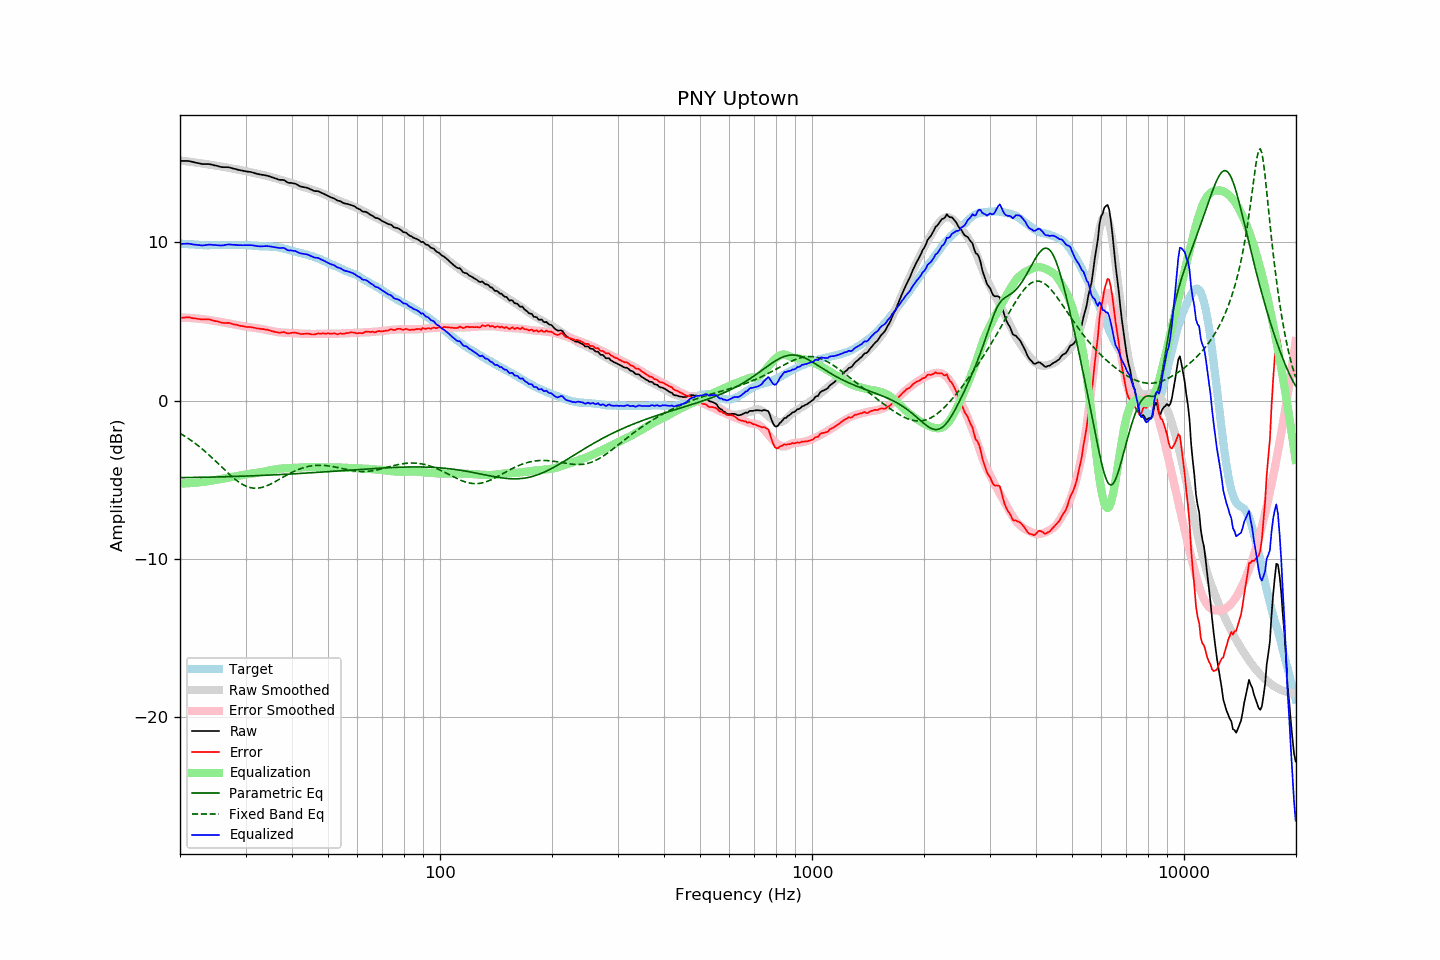

Source data for this figure (header and first rows):
frequency, raw, error, smoothed, error_smoothed, equalization, parametric_eq, fixed_band_eq, equalized_raw, equalized_smoothed, target
20.00, 15.16, 5.23, 15.19, 5.25, -5.25, -4.88, -2.08, 9.91, 9.94, 9.93
20.20, 15.16, 5.24, 15.18, 5.25, -5.25, -4.88, -2.14, 9.91, 9.93, 9.92
20.40, 15.16, 5.25, 15.17, 5.25, -5.25, -4.88, -2.20, 9.91, 9.92, 9.91
20.61, 15.16, 5.25, 15.15, 5.24, -5.24, -4.87, -2.26, 9.92, 9.91, 9.91
20.81, 15.16, 5.27, 15.14, 5.24, -5.24, -4.87, -2.32, 9.92, 9.90, 9.89
21.02, 15.16, 5.27, 15.13, 5.23, -5.23, -4.87, -2.39, 9.93, 9.89, 9.89
21.23, 15.14, 5.26, 15.11, 5.23, -5.23, -4.87, -2.46, 9.91, 9.88, 9.88
21.44, 15.12, 5.23, 15.10, 5.22, -5.22, -4.87, -2.53, 9.90, 9.88, 9.89
21.66, 15.09, 5.21, 15.08, 5.21, -5.21, -4.87, -2.60, 9.88, 9.87, 9.88
21.87, 15.07, 5.20, 15.07, 5.20, -5.20, -4.87, -2.68, 9.87, 9.86, 9.87
22.09, 15.05, 5.19, 15.06, 5.20, -5.20, -4.86, -2.75, 9.85, 9.86, 9.86
22.31, 15.03, 5.17, 15.04, 5.19, -5.19, -4.86, -2.83, 9.84, 9.85, 9.86
22.54, 15.01, 5.16, 15.02, 5.17, -5.17, -4.86, -2.91, 9.84, 9.85, 9.85
22.76, 14.98, 5.14, 15.01, 5.16, -5.16, -4.86, -3.00, 9.82, 9.85, 9.84
22.99, 14.96, 5.13, 14.99, 5.15, -5.15, -4.86, -3.08, 9.81, 9.84, 9.83
23.22, 14.96, 5.14, 14.98, 5.14, -5.14, -4.85, -3.17, 9.82, 9.84, 9.82
23.45, 14.96, 5.13, 14.96, 5.13, -5.13, -4.85, -3.26, 9.83, 9.83, 9.83
23.69, 14.96, 5.14, 14.95, 5.11, -5.11, -4.85, -3.35, 9.85, 9.83, 9.82
23.92, 14.96, 5.14, 14.93, 5.10, -5.10, -4.85, -3.44, 9.86, 9.83, 9.82
24.16, 14.94, 5.11, 14.91, 5.08, -5.08, -4.85, -3.53, 9.86, 9.83, 9.83
24.40, 14.92, 5.08, 14.90, 5.06, -5.06, -4.84, -3.63, 9.86, 9.83, 9.84
24.65, 14.89, 5.05, 14.88, 5.05, -5.05, -4.84, -3.72, 9.84, 9.83, 9.84
24.89, 14.87, 5.03, 14.87, 5.03, -5.03, -4.84, -3.82, 9.84, 9.83, 9.84
25.14, 14.85, 5.02, 14.85, 5.02, -5.02, -4.84, -3.92, 9.83, 9.84, 9.83
25.39, 14.82, 4.99, 14.84, 5.00, -5.00, -4.83, -4.01, 9.82, 9.84, 9.83
25.65, 14.79, 4.96, 14.82, 4.98, -4.98, -4.83, -4.11, 9.81, 9.84, 9.83
25.91, 14.77, 4.93, 14.80, 4.96, -4.96, -4.83, -4.21, 9.81, 9.84, 9.84
26.16, 14.76, 4.91, 14.78, 4.94, -4.94, -4.83, -4.31, 9.82, 9.84, 9.85
26.43, 14.76, 4.91, 14.77, 4.92, -4.92, -4.82, -4.41, 9.84, 9.85, 9.85
26.69, 14.76, 4.91, 14.75, 4.90, -4.90, -4.82, -4.51, 9.86, 9.85, 9.85
26.96, 14.76, 4.92, 14.73, 4.88, -4.88, -4.82, -4.60, 9.88, 9.85, 9.84
27.23, 14.74, 4.90, 14.71, 4.87, -4.87, -4.81, -4.69, 9.87, 9.85, 9.84
27.50, 14.71, 4.87, 14.69, 4.85, -4.85, -4.81, -4.79, 9.86, 9.85, 9.84
27.77, 14.68, 4.83, 14.67, 4.83, -4.83, -4.81, -4.87, 9.85, 9.85, 9.85
28.05, 14.66, 4.81, 14.66, 4.81, -4.81, -4.80, -4.96, 9.85, 9.85, 9.85
28.33, 14.63, 4.80, 14.64, 4.79, -4.79, -4.80, -5.04, 9.84, 9.85, 9.83
28.62, 14.60, 4.77, 14.62, 4.77, -4.77, -4.80, -5.12, 9.83, 9.84, 9.83
28.90, 14.58, 4.74, 14.60, 4.75, -4.75, -4.79, -5.19, 9.83, 9.84, 9.84
29.19, 14.56, 4.72, 14.57, 4.73, -4.73, -4.79, -5.25, 9.83, 9.84, 9.84
29.48, 14.54, 4.71, 14.55, 4.71, -4.71, -4.79, -5.31, 9.83, 9.84, 9.83
29.78, 14.52, 4.69, 14.53, 4.69, -4.69, -4.78, -5.37, 9.83, 9.83, 9.83
30.08, 14.50, 4.66, 14.50, 4.67, -4.67, -4.78, -5.42, 9.83, 9.83, 9.84
30.38, 14.48, 4.65, 14.48, 4.66, -4.66, -4.78, -5.46, 9.82, 9.82, 9.83
30.68, 14.47, 4.66, 14.46, 4.64, -4.64, -4.77, -5.49, 9.83, 9.82, 9.81
30.99, 14.46, 4.65, 14.44, 4.63, -4.63, -4.77, -5.52, 9.83, 9.81, 9.81
31.30, 14.43, 4.63, 14.42, 4.61, -4.61, -4.76, -5.53, 9.82, 9.80, 9.80
31.61, 14.40, 4.61, 14.40, 4.60, -4.60, -4.76, -5.55, 9.80, 9.80, 9.79
31.93, 14.37, 4.59, 14.38, 4.59, -4.59, -4.76, -5.55, 9.78, 9.79, 9.78
32.24, 14.34, 4.56, 14.36, 4.58, -4.58, -4.75, -5.55, 9.76, 9.78, 9.78
32.57, 14.32, 4.56, 14.34, 4.56, -4.56, -4.75, -5.54, 9.76, 9.78, 9.76
32.89, 14.30, 4.54, 14.31, 4.54, -4.54, -4.74, -5.52, 9.76, 9.77, 9.76
33.22, 14.28, 4.52, 14.29, 4.53, -4.53, -4.74, -5.50, 9.75, 9.76, 9.76
33.55, 14.27, 4.52, 14.26, 4.51, -4.51, -4.73, -5.47, 9.77, 9.76, 9.75
33.89, 14.25, 4.49, 14.24, 4.48, -4.48, -4.73, -5.43, 9.77, 9.75, 9.76
34.23, 14.23, 4.49, 14.21, 4.46, -4.46, -4.73, -5.39, 9.77, 9.75, 9.74
34.57, 14.20, 4.46, 14.18, 4.44, -4.44, -4.72, -5.35, 9.76, 9.74, 9.74
34.92, 14.17, 4.44, 14.16, 4.42, -4.42, -4.72, -5.30, 9.75, 9.74, 9.73
35.27, 14.13, 4.39, 14.13, 4.40, -4.40, -4.71, -5.25, 9.73, 9.73, 9.74
35.62, 14.10, 4.38, 14.11, 4.38, -4.38, -4.71, -5.20, 9.72, 9.72, 9.72
35.97, 14.06, 4.34, 14.08, 4.36, -4.36, -4.70, -5.14, 9.70, 9.71, 9.72
... 635 more rows
